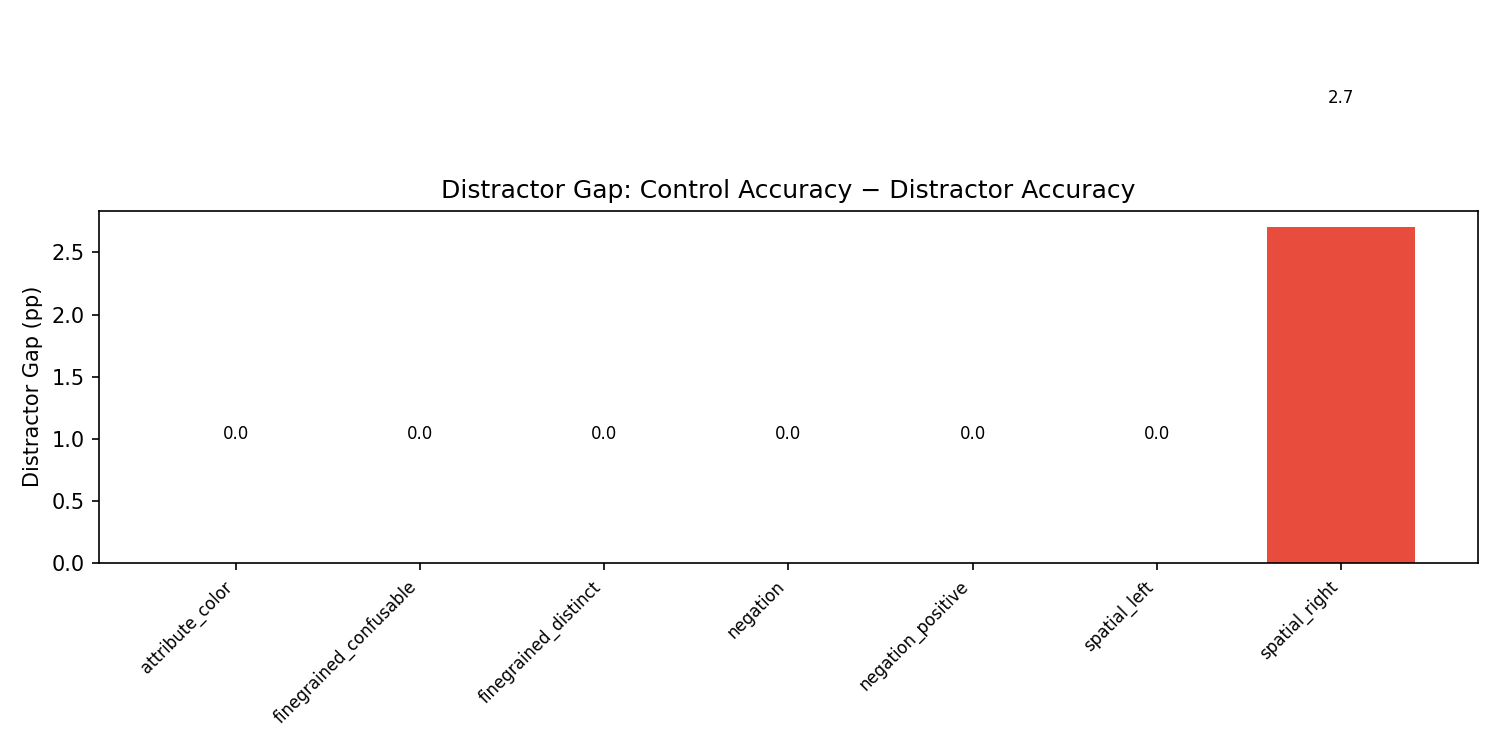

The file beside this chart, header and first rows:
phenomenon, control_acc, distractor_acc, gap
attribute_color, 0.0000, 0.0000, 0.0000
spatial_left, 0.0000, 0.0000, 0.0000
spatial_right, 0.0270, 0.0000, 0.0270
finegrained_confusable, 0.0000, 0.0000, 0.0000
finegrained_distinct, 0.0000, 0.0000, 0.0000
negation, 0.0000, 0.0000, 0.0000
negation_positive, 0.0000, 0.0000, 0.0000
